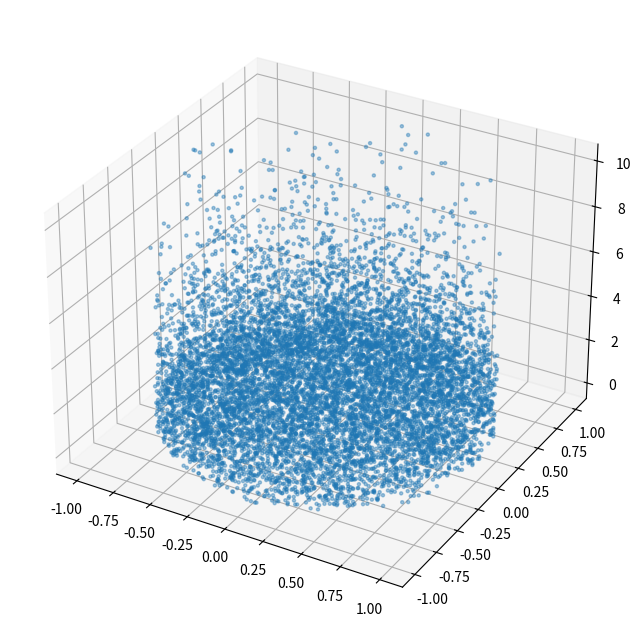

Source code (Python):
import numpy as np
import matplotlib.pyplot as plt

class Point:
    def __init__(self, x, y, z):
        self.x = x
        self.y = y
        self.z = z

    def __repr__(self):
        return f"Point(x={self.x}, y={self.y}, z={self.z})"

def generate_points(N=10000, decay_rate=2.0):
    points = []
    for _ in range(N):
        r = np.sqrt(np.random.uniform(0, 1))
        theta = np.random.uniform(0, 2 * np.pi)
        x = r * np.cos(theta)
        y = r * np.sin(theta)
        z = np.random.uniform(0, 1)

        z_weighted = np.random.exponential(scale=decay_rate)
        z_weighted = np.clip(z_weighted, 0, 10)

        points.append(Point(x, y, z_weighted))
    return points

def plot_points(points):
    xs = [p.x for p in points]
    ys = [p.y for p in points]
    zs = [p.z for p in points]

    fig = plt.figure(figsize=(10, 8))
    ax = fig.add_subplot(111, projection='3d')
    ax.scatter(xs, ys, zs, marker='.', alpha=0.4)
    plt.show()

if __name__ == "__main__":
    points = generate_points()
    plot_points(points)


